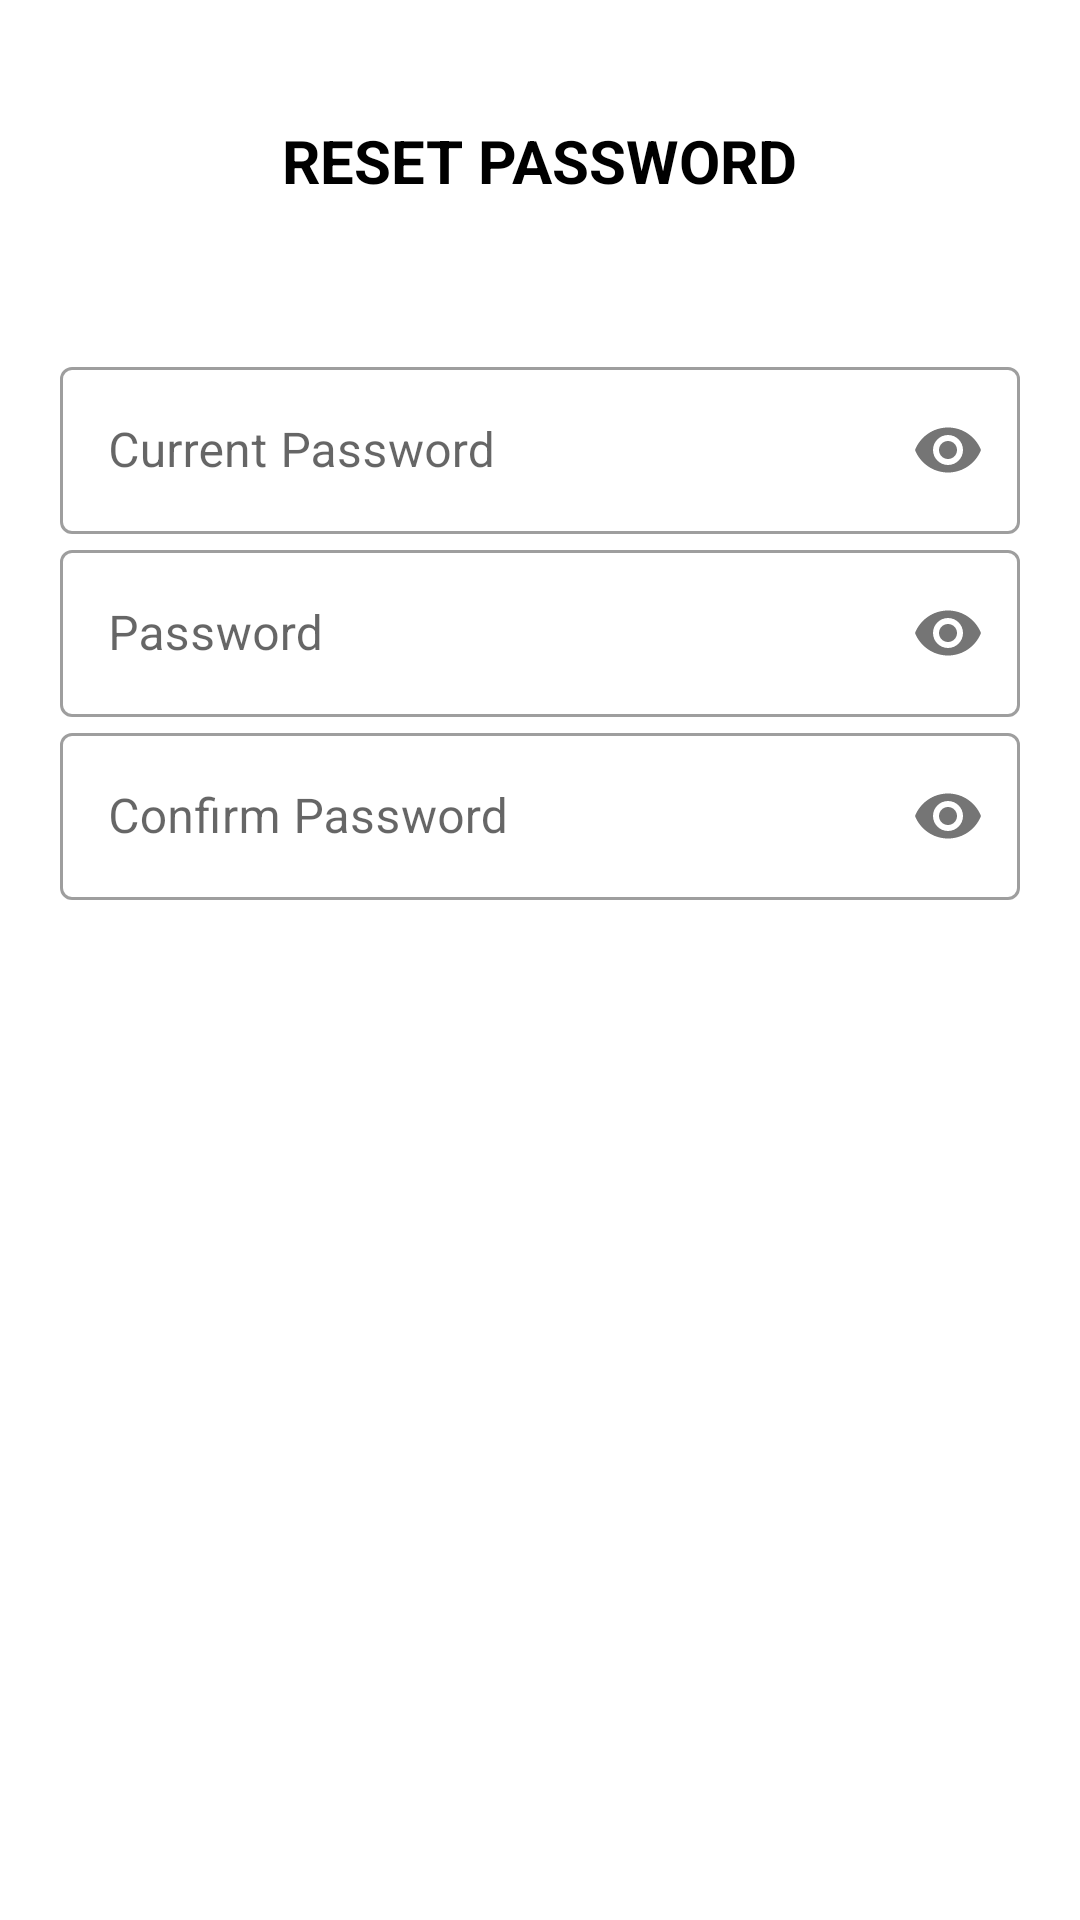

Reconstruct the res/layout file that produces this screen, plus the resources it refers to.
<!-- AndroidManifest.xml: application theme Theme.IForYouStudent -->
<!-- res/layout/fragment_reset_password.xml -->
<?xml version="1.0" encoding="utf-8"?>
<FrameLayout xmlns:android="http://schemas.android.com/apk/res/android"
    xmlns:tools="http://schemas.android.com/tools"
    android:layout_width="match_parent"
    android:layout_height="match_parent"
    xmlns:app="http://schemas.android.com/apk/res-auto"
    tools:context=".ResetPasswordFragment">

    <LinearLayout
        android:layout_width="match_parent"
        android:layout_height="wrap_content"
        android:orientation="vertical"
        android:layout_margin="20dp">

        <TextView
            android:id="@+id/registerHeading"
            android:layout_width="wrap_content"
            android:layout_height="wrap_content"
            android:layout_gravity="center"
            android:text="Reset Password"
            android:textAllCaps="true"
            android:textColor="@color/black"
            android:textSize="20sp"
            android:textStyle="bold"
            android:layout_marginBottom="50dp"
            android:layout_marginTop="20dp"/>

        <com.google.android.material.textfield.TextInputLayout
            android:id="@+id/oldPassword"
            android:layout_width="match_parent"
            android:layout_height="wrap_content"
            android:hint="@string/oldpassword"
            app:passwordToggleEnabled="true"
            style="@style/Widget.MaterialComponents.TextInputLayout.OutlinedBox"
            app:startIconContentDescription="@string/username_icon_description"
            app:startIconDrawable="@drawable/ic_baseline_remove_red_eye_24"
            >

            <com.google.android.material.textfield.TextInputEditText
                android:layout_width="match_parent"
                android:layout_height="wrap_content"
                android:inputType="textPassword"
                />

        </com.google.android.material.textfield.TextInputLayout>

        <com.google.android.material.textfield.TextInputLayout
            android:id="@+id/newPassword"
            android:layout_width="match_parent"
            android:layout_height="wrap_content"
            android:hint="@string/password"
            app:passwordToggleEnabled="true"
            style="@style/Widget.MaterialComponents.TextInputLayout.OutlinedBox"
            app:startIconContentDescription="@string/username_icon_description"
            app:startIconDrawable="@drawable/ic_baseline_remove_red_eye_24"
            >

            <com.google.android.material.textfield.TextInputEditText
                android:layout_width="match_parent"
                android:layout_height="wrap_content"
                android:inputType="textPassword"
                />

        </com.google.android.material.textfield.TextInputLayout>


        <com.google.android.material.textfield.TextInputLayout
            android:id="@+id/confirmPassword"
            android:layout_width="match_parent"
            android:layout_height="wrap_content"
            app:passwordToggleEnabled="true"
            android:hint="@string/confirmPassword"
            style="@style/Widget.MaterialComponents.TextInputLayout.OutlinedBox"
            app:startIconContentDescription="@string/username_icon_description"
            app:startIconDrawable="@drawable/ic_baseline_remove_red_eye_24"
            >

            <com.google.android.material.textfield.TextInputEditText
                android:layout_width="match_parent"
                android:layout_height="wrap_content"
                android:inputType="textPassword"
                />

        </com.google.android.material.textfield.TextInputLayout>



        <LinearLayout
            android:layout_width="wrap_content"
            android:layout_height="wrap_content"
            android:layout_gravity="center"
            android:layout_marginTop="20dp"
            android:orientation="horizontal">

            <Button
                android:id="@+id/btnReset"
                android:layout_width="wrap_content"
                android:layout_height="wrap_content"
                android:text="@string/Reset"
                android:backgroundTint="@color/logoColor"
                style="@style/Widget.MaterialComponents.Button.Icon"
                />

        </LinearLayout>



    </LinearLayout>

</FrameLayout>
<!-- resources referenced by this layout -->
<resources>
  <color name="black">#FF000000</color>
  <color name="logoColor">#d42a2a</color>
  <string name="Reset">Reset</string>
  <string name="confirmPassword">Confirm Password</string>
  <string name="oldpassword">Current Password</string>
  <string name="password">Password</string>
  <string name="username_icon_description">Username Icon</string>
  <style name="Theme.IForYouStudent" parent="Theme.MaterialComponents.DayNight.NoActionBar">
          
          <item name="colorPrimary">@color/logoColor</item>
          <item name="colorPrimaryVariant">@color/logoColor_700</item>
          <item name="colorOnPrimary">@color/white</item>
          
          <item name="colorSecondary">@color/logoColor_500</item>
          <item name="colorSecondaryVariant">@color/logoColor_200</item>
          <item name="colorOnSecondary">@color/black</item>
          
          <item name="android:statusBarColor" tools:targetApi="l">?attr/colorPrimaryVariant</item>
          
      </style>
  <color name="logoColor_700">#711515</color>
  <color name="white">#FFFFFFFF</color>
  <color name="logoColor_500">#7E1919</color>
  <color name="logoColor_200">#FF7070</color>
</resources>
